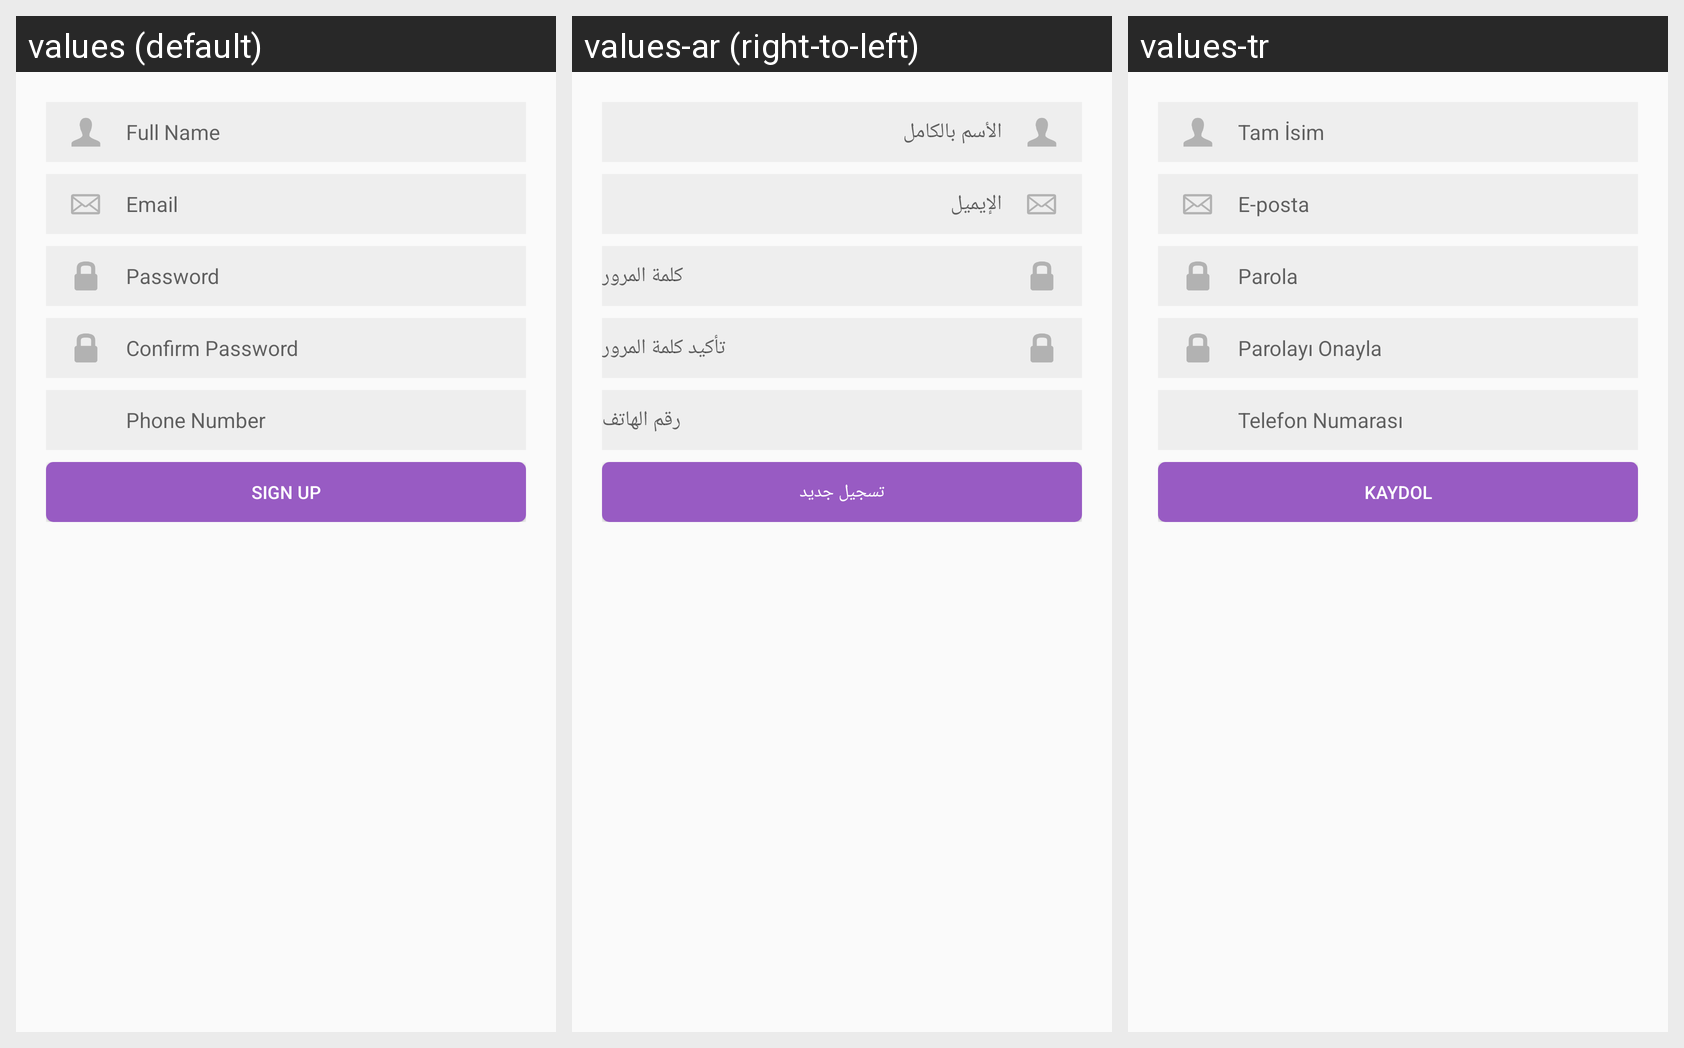

The Android screen above is rendered under several locales of the same app. Produce the string resources it draws, with the default and per-locale values.
Android screen res/layout/fragment_sign_up.xml rendered under 3 locales, left to right: values (default), values-ar (right-to-left), values-tr. Device: Nexus 5 (rendered at 1080×1920; each locale shown at half size, 540×960, under a caption strip naming it); theme AppTheme.
Strings drawn on this screen, with the default value and each locale's value (text and hints the layout hard-codes, and strings that could not be matched under every locale, appear in the picture but are not listed):

username
  values: Full Name
  values-ar: الأسم بالكامل
  values-tr: Tam İsim

email
  values: Email
  values-ar: الإيميل
  values-tr: E-posta

password
  values: Password
  values-ar: كلمة المرور
  values-tr: Parola

confirm_password
  values: Confirm Password
  values-ar: تأكيد كلمة المرور
  values-tr: Parolayı Onayla

phone_number
  values: Phone Number
  values-ar: رقم الهاتف
  values-tr: Telefon Numarası

sign_up
  values: Sign Up
  values-ar: تسجيل جديد
  values-tr: Kaydol
